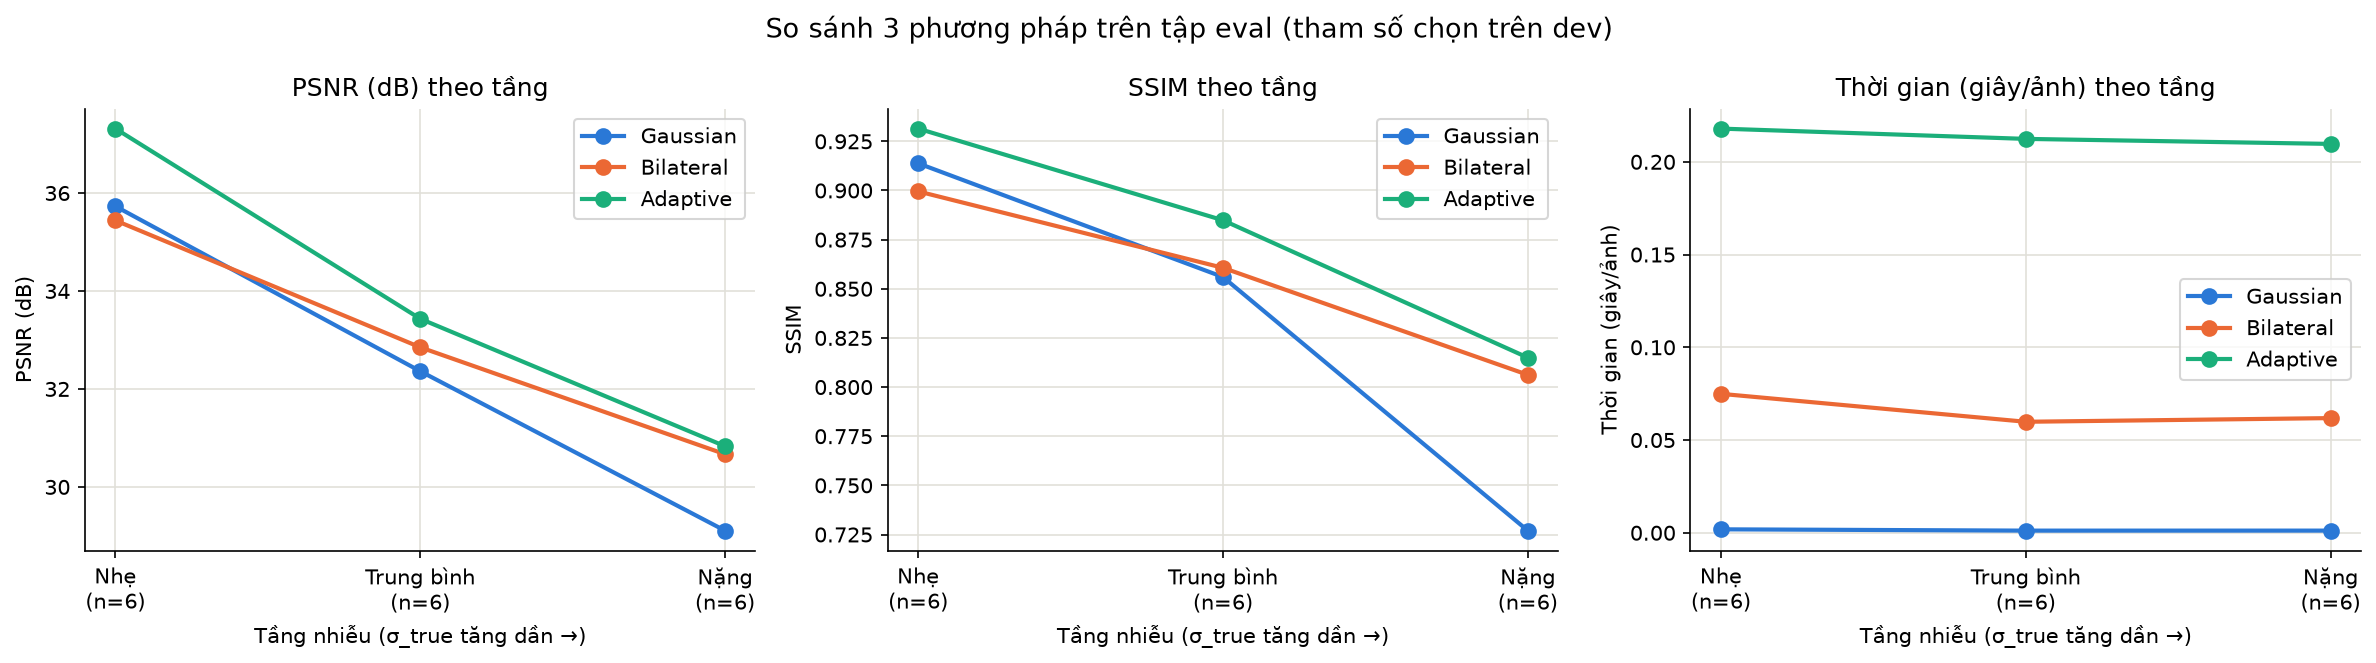

The file beside this chart, header and first rows:
stratum, info, psnr, psnr, psnr, ssim, ssim, ssim, time, time, time
, n_images, Gaussian, Bilateral, Adaptive, Gaussian, Bilateral, Adaptive, Gaussian, Bilateral, Adaptive
light, 6, 35.73, 35.44, 37.32, 0.9138, 0.8995, 0.9315, 0.00186, 0.07491, 0.2179
moderate, 6, 32.36, 32.85, 33.43, 0.856, 0.8607, 0.8848, 0.001161, 0.05985, 0.2124
heavy, 6, 29.11, 30.67, 30.83, 0.727, 0.8062, 0.815, 0.00117, 0.06182, 0.2097
